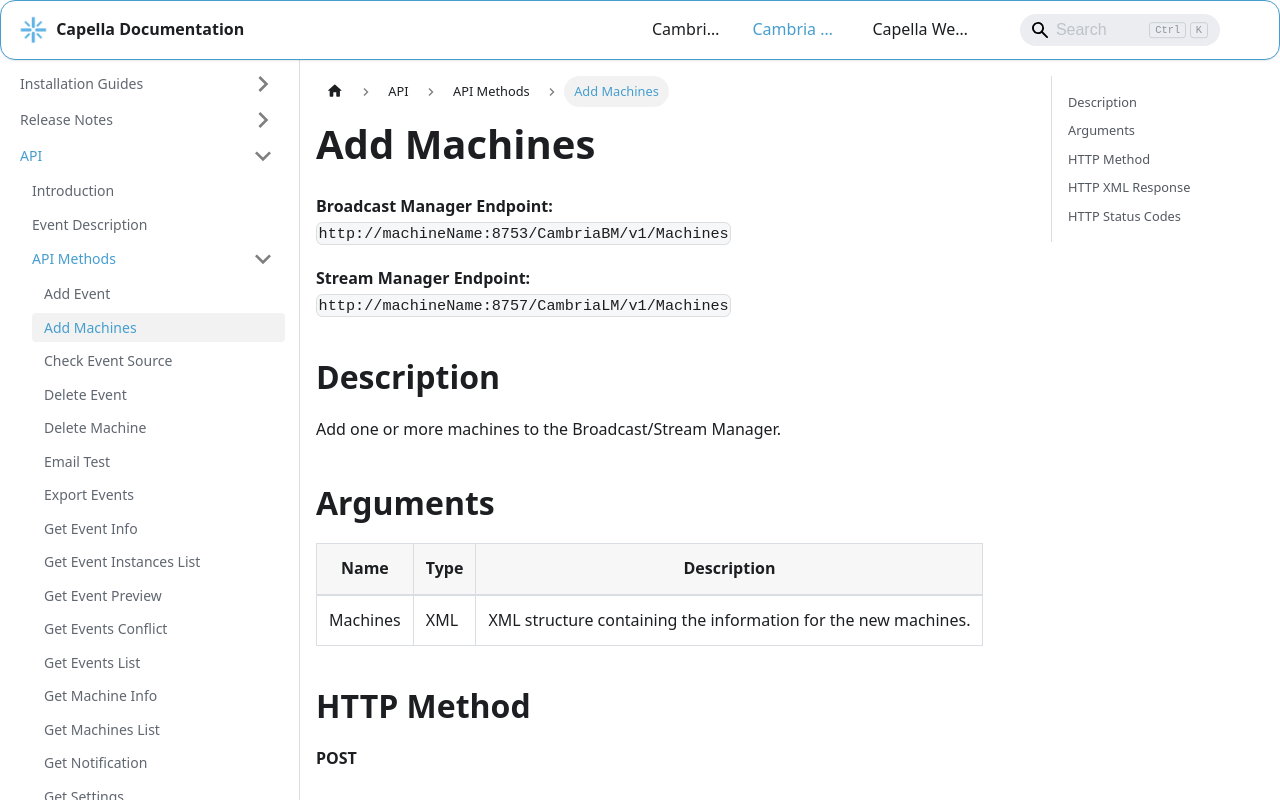

repository: CapellaSystems/documents.capellasystems.net · page: docs/cambria-stream/api/api-methods/add-machines/index.html · generator: docusaurus

---
id: add-machines
title: Add Machines
---

**Broadcast Manager Endpoint:**  
`http://machineName:8753/CambriaBM/v1/Machines`

**Stream Manager Endpoint:**  
`http://machineName:8757/CambriaLM/v1/Machines`

## Description
Add one or more machines to the Broadcast/Stream Manager.

## Arguments

| Name      | Type   | Description                                         |
|-----------|--------|-----------------------------------------------------|
| Machines  | XML    | XML structure containing the information for the new machines. |

## HTTP Method
**POST**

## HTTP XML Response

| Element       | Parent   | Description                                    |
|---------------|----------|------------------------------------------------|
| `Content`     | None     | Container of the response                     |
| `Status`      | Content  | Logs of the API call                          |

## HTTP Status Codes

| Value | Description                                            |
|-------|--------------------------------------------------------|
| 200   | Successfully processed                                 |
| 400   | Invalid parameters                                     |
| 5xx   | Server error while adding machines                    |
